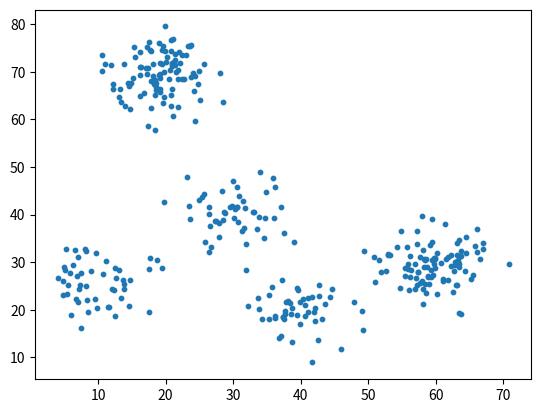

This figure's Python source:
#!/usr/bin/env python3
"""Module that contains the function agglomerative that performs agglomerative
clustering on a dataset."""

import numpy as np
import scipy.cluster.hierarchy
import matplotlib.pyplot as plt


def agglomerative(X, dist):
    """Function that performs agglomerative clustering on a dataset.

    Args:
        X (numpy.ndarray): A tensor of shape (n, d) containing the dataset.
        dist (int): The maximum cophenetic distance for all clusters.
    
    Returns:
        clss (numpy.ndarray): A tensor of shape (n,) containing the cluster
            indices for each data point.
    """


if __name__ == "__main__":
    np.random.seed(0)
    a = np.random.multivariate_normal([30, 40], [[16, 0], [0, 16]], size=50)
    b = np.random.multivariate_normal([10, 25], [[16, 0], [0, 16]], size=50)
    c = np.random.multivariate_normal([40, 20], [[16, 0], [0, 16]], size=50)
    d = np.random.multivariate_normal([60, 30], [[16, 0], [0, 16]], size=100)
    e = np.random.multivariate_normal([20, 70], [[16, 0], [0, 16]], size=100)
    X = np.concatenate((a, b, c, d, e), axis=0)
    np.random.shuffle(X)

    clss = agglomerative(X, 100)
    plt.scatter(X[:, 0], X[:, 1], s=10, c=clss)
    plt.show()
